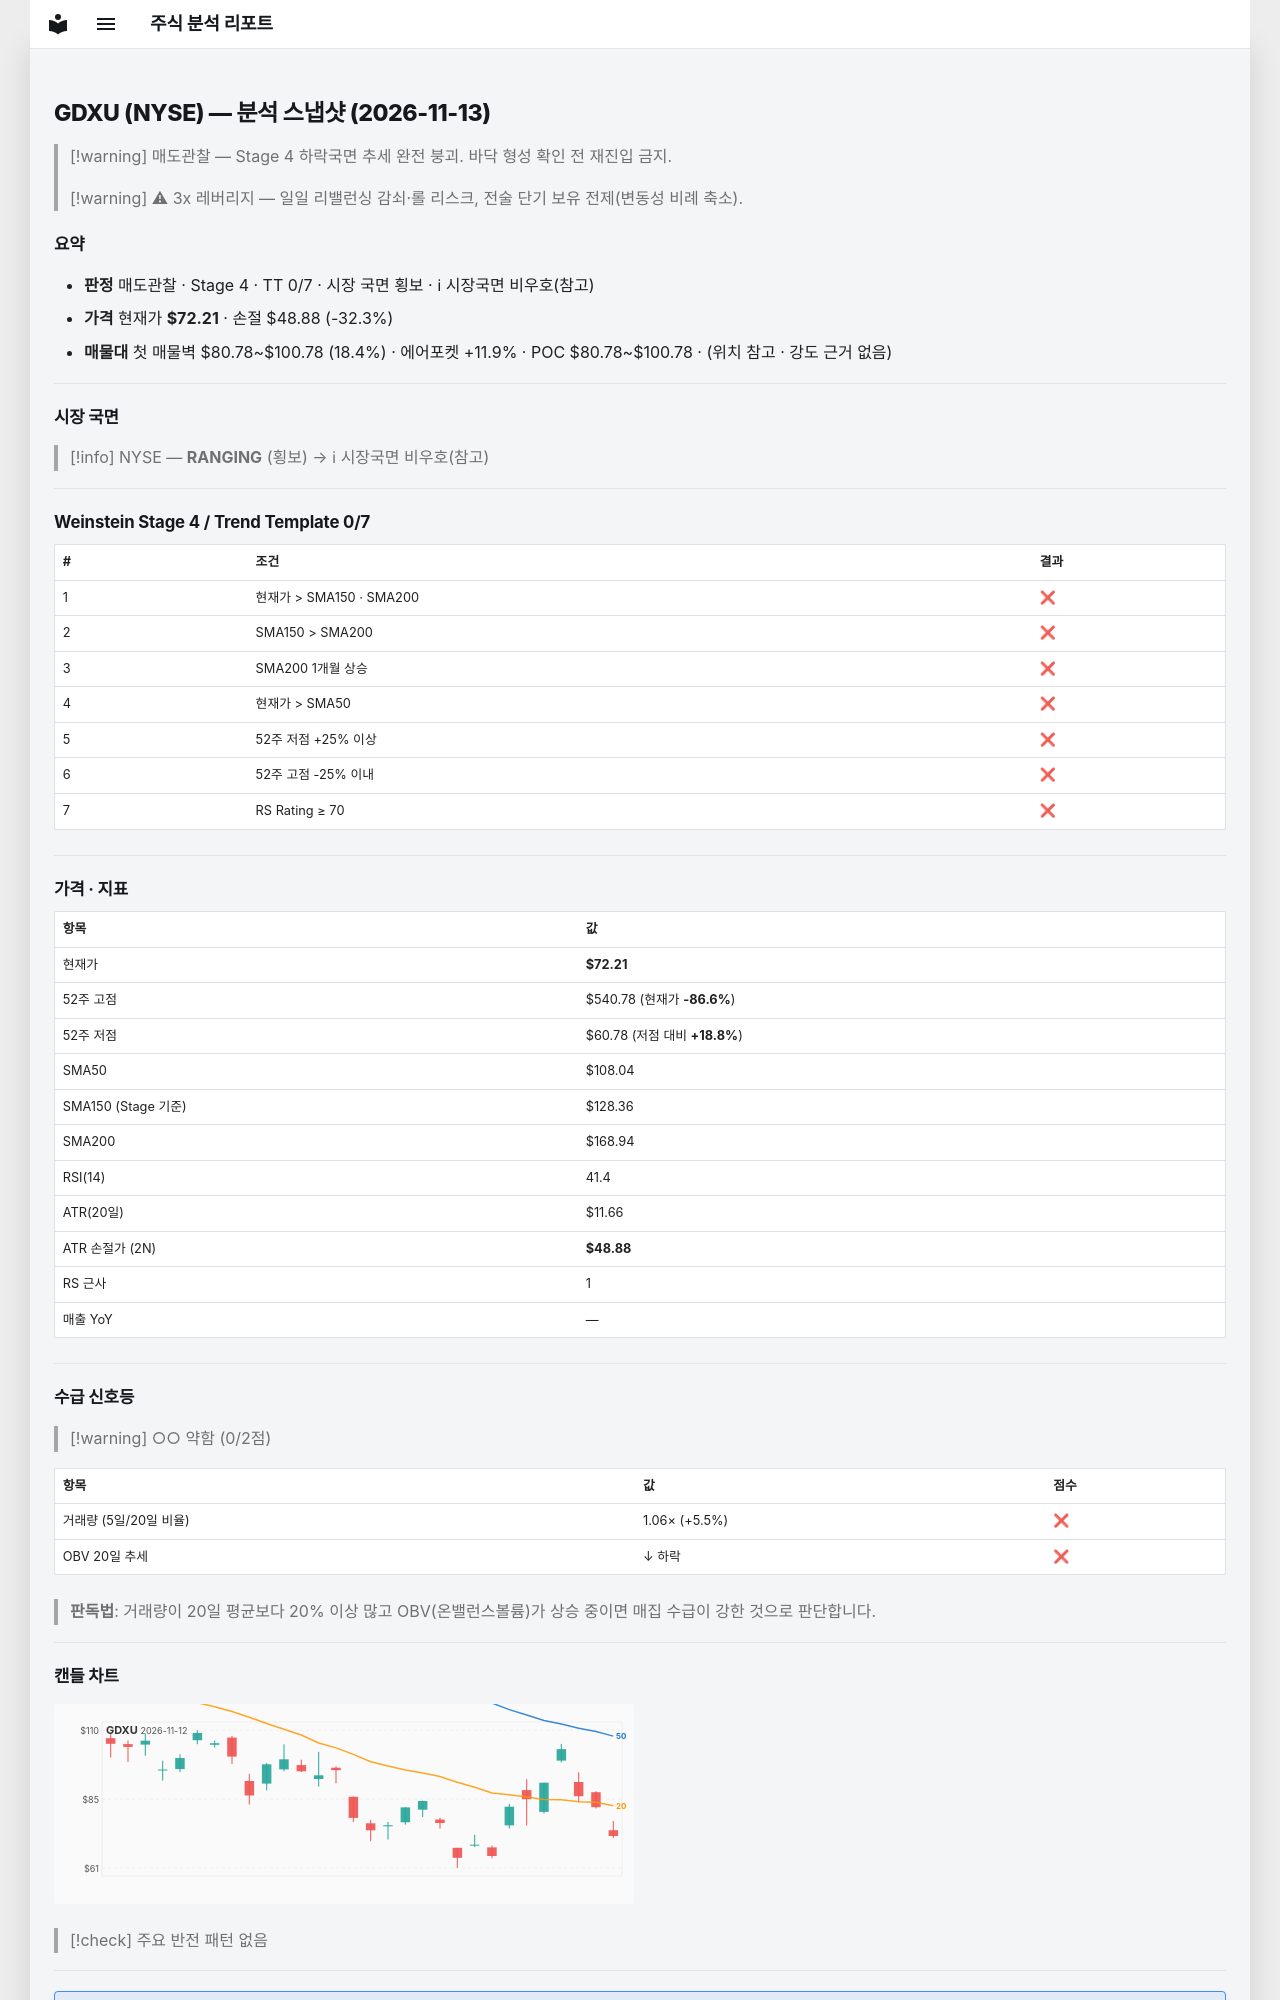

repository: soloandco/stock-reports · page: snapshots/GDXU-2026-11-13/index.html · generator: mkdocs

---
type: analysis-snapshot
title: GDXU 분석 스냅샷
ticker: GDXU
market: NYSE
created: 2026-11-13
updated: 2026-11-13
bar-date: 2026-11-12
verdict: 매도관찰
real-rr: 5.49
sma50-gap-pct: -33.2
weekly-position: 저항대아래
weekly-overhead-price: 200.30
weekly-overhead-pct: 177.4
stage: 4
trend-template-score: 0
tt-max: 7
ma-set: sma-50-150-200
price: 72.20999908447266
stop-price: 48.88290914226687
market-regime: RANGING
supply-demand-score: 0/2
supply-demand-label: 약함
status: tracking
tags:
  - stock-agent
  - watchlist
  - GDXU
  - analysis
related:
  - "[[analysis-template]]"
---

# GDXU (NYSE) — 분석 스냅샷 (2026-11-13)

> [!warning] 매도관찰 — Stage 4 하락국면
> 추세 완전 붕괴. 바닥 형성 확인 전 재진입 금지.

> [!warning] ⚠ 3x 레버리지 — 일일 리밸런싱 감쇠·롤 리스크, 전술 단기 보유 전제(변동성 비례 축소).

## 요약

- **판정** 매도관찰 · Stage 4 · TT 0/7 · 시장 국면 횡보 · ℹ 시장국면 비우호(참고)
- **가격** 현재가 **$72.21** · 손절 $48.88 (-32.3%)
- **매물대** 첫 매물벽 $80.78~$100.78 (18.4%) · 에어포켓 +11.9% · POC $80.78~$100.78 · (위치 참고 · 강도 근거 없음)

---

## 시장 국면

> [!info] NYSE — **RANGING** (횡보) → ℹ 시장국면 비우호(참고)

---

## Weinstein Stage 4 / Trend Template 0/7

| # | 조건 | 결과 |
|---|------|------|
| 1 | 현재가 > SMA150 · SMA200 | ❌ |
| 2 | SMA150 > SMA200 | ❌ |
| 3 | SMA200 1개월 상승 | ❌ |
| 4 | 현재가 > SMA50 | ❌ |
| 5 | 52주 저점 +25% 이상 | ❌ |
| 6 | 52주 고점 -25% 이내 | ❌ |
| 7 | RS Rating ≥ 70 | ❌ |

---

## 가격 · 지표

| 항목 | 값 |
|------|---|
| 현재가 | **$72.21** |
| 52주 고점 | $540.78 (현재가 **-86.6%**) |
| 52주 저점 | $60.78 (저점 대비 **+18.8%**) |
| SMA50 | $108.04 |
| SMA150 (Stage 기준) | $128.36 |
| SMA200 | $168.94 |
| RSI(14) | 41.4 |
| ATR(20일) | $11.66 |
| ATR 손절가 (2N) | **$48.88** |
| RS 근사 | 1 |
| 매출 YoY | — |

---
## 수급 신호등

> [!warning] ○○ 약함 (0/2점)

| 항목 | 값 | 점수 |
|------|------|------|
| 거래량 (5일/20일 비율) | 1.06× (+5.5%) | ❌ |
| OBV 20일 추세 | ↓ 하락 | ❌ |

> **판독법**: 거래량이 20일 평균보다 20% 이상 많고 OBV(온밸런스볼륨)가 상승 중이면 매집 수급이 강한 것으로 판단합니다.

---
